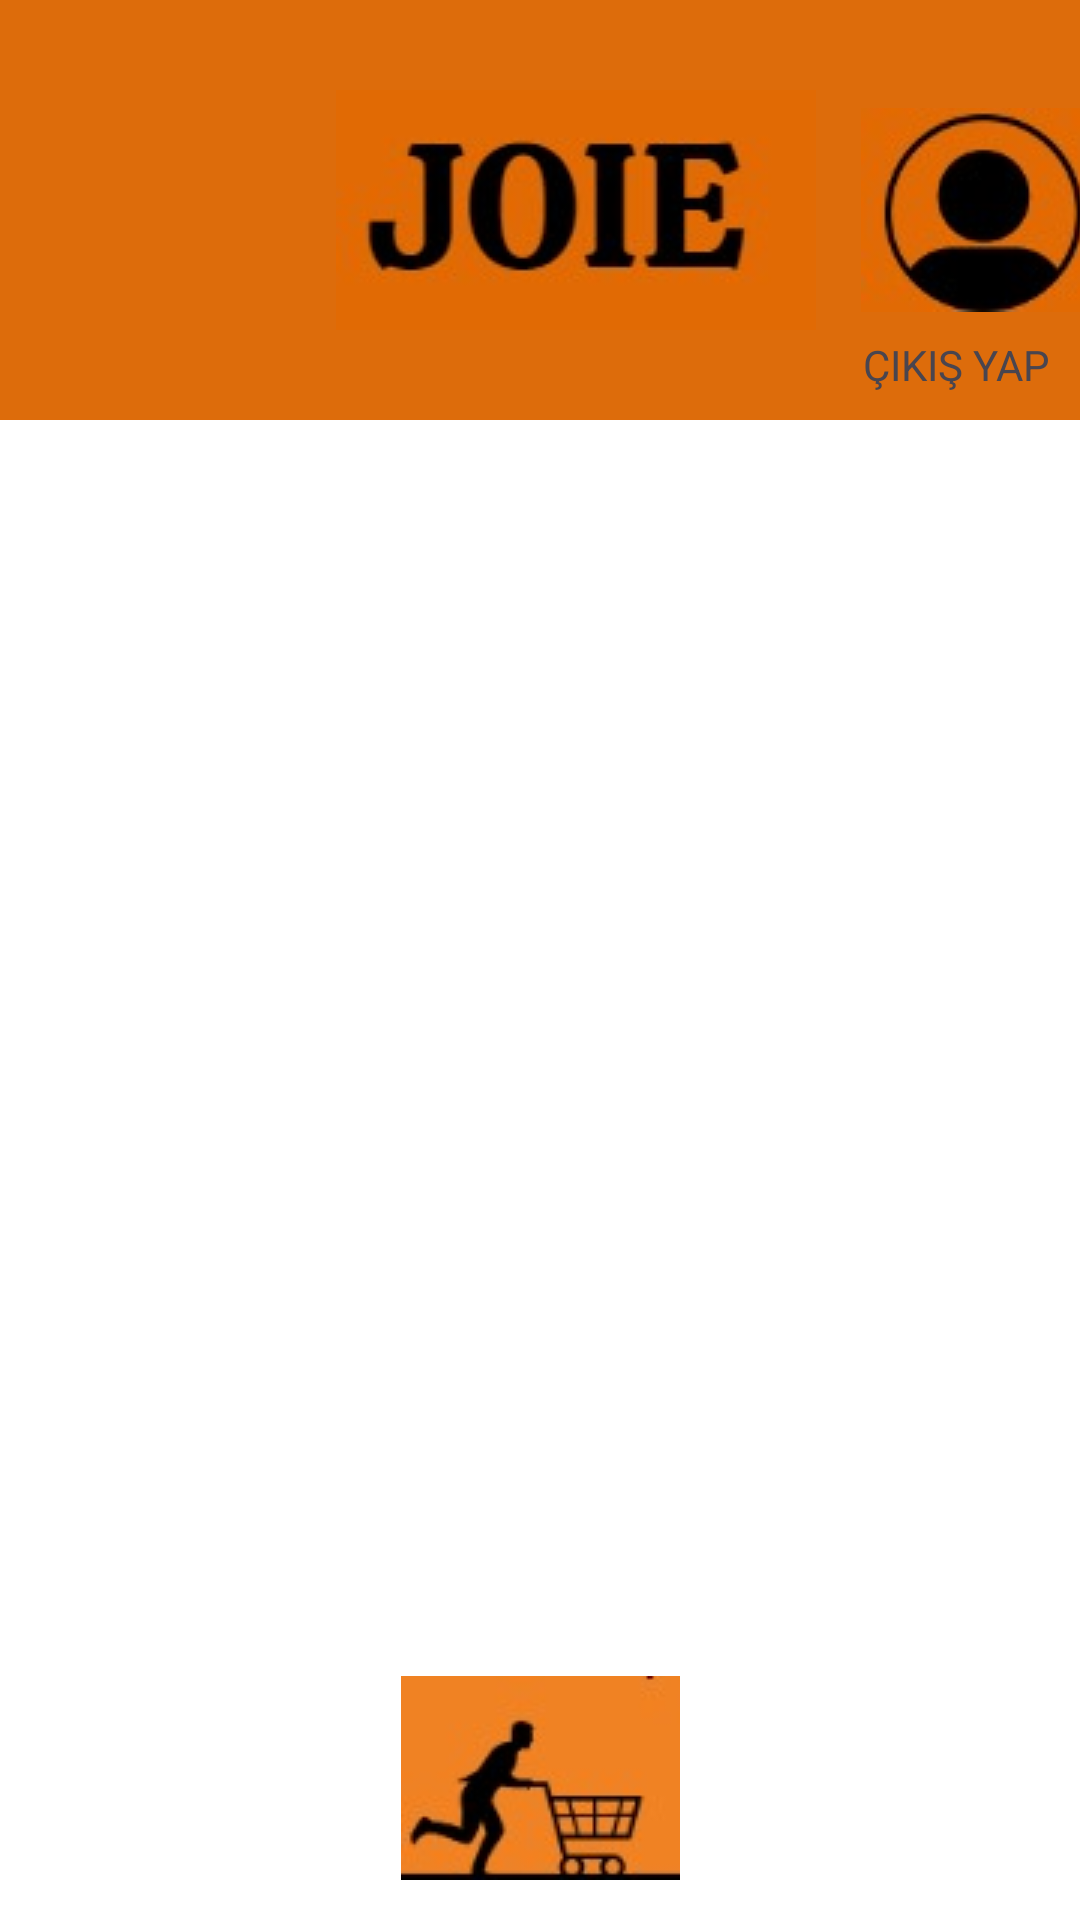

This screen was rendered from an Android layout file. Write that file and the resources it references.
<!-- AndroidManifest.xml: application theme Theme.E_ticaret -->
<!-- res/layout/activity_sepet.xml -->
<?xml version="1.0" encoding="utf-8"?>
<androidx.constraintlayout.widget.ConstraintLayout xmlns:android="http://schemas.android.com/apk/res/android"
    xmlns:app="http://schemas.android.com/apk/res-auto"
    xmlns:tools="http://schemas.android.com/tools"
    android:id="@+id/gmail"
    android:background="@color/white"
    android:layout_width="match_parent"
    android:layout_height="match_parent"
    tools:context=".sepet">

    <TextView
        android:id="@+id/textView7"
        android:layout_width="407dp"
        android:layout_height="140dp"
        android:background="#DD6C0B"
        app:layout_constraintEnd_toEndOf="parent"
        app:layout_constraintStart_toStartOf="parent"
        tools:layout_editor_absoluteY="-6dp" />

    <ImageView
        android:id="@+id/imageView67"
        android:layout_width="wrap_content"
        android:layout_height="wrap_content"
        app:layout_constraintBottom_toBottomOf="@+id/textView7"
        app:layout_constraintEnd_toEndOf="@+id/textView7"
        app:layout_constraintStart_toStartOf="parent"
        app:layout_constraintTop_toTopOf="@+id/textView7"
        app:srcCompat="@drawable/digerjoieieie" />

    <ImageView
        android:id="@+id/imageView69"
        android:layout_width="wrap_content"
        android:layout_height="wrap_content"
        android:onClick="panellacc"
        app:layout_constraintBottom_toBottomOf="@+id/textView7"
        app:layout_constraintEnd_toEndOf="@+id/textView7"
        app:layout_constraintStart_toEndOf="@+id/imageView67"
        app:layout_constraintTop_toTopOf="@+id/textView7"
        app:srcCompat="@drawable/insan" />

    <TextView
        android:id="@+id/sepettencik"
        android:layout_width="74dp"
        android:layout_height="24dp"
        android:layout_marginTop="4dp"
        android:onClick="sepettencikk"
        android:text="ÇIKIŞ YAP"
        app:layout_constraintBottom_toBottomOf="@+id/textView7"
        app:layout_constraintEnd_toEndOf="@+id/textView7"
        app:layout_constraintHorizontal_bias="0.934"
        app:layout_constraintStart_toStartOf="@+id/textView7"
        app:layout_constraintTop_toBottomOf="@+id/imageView69" />

    <ImageView
        android:id="@+id/imageView70"
        android:layout_width="wrap_content"
        android:layout_height="wrap_content"
        android:onClick="buy"
        app:layout_constraintBottom_toBottomOf="parent"
        app:layout_constraintEnd_toEndOf="parent"
        app:layout_constraintStart_toStartOf="parent"
        app:layout_constraintTop_toBottomOf="@+id/textView7"
        app:layout_constraintVertical_bias="0.969"
        app:srcCompat="@drawable/runingman" />
</androidx.constraintlayout.widget.ConstraintLayout>
<!-- resources referenced by this layout -->
<resources>
  <!-- drawable digerjoieieie: jpg bitmap (drawable, 4233 bytes) -->
  <!-- drawable insan: jpg bitmap (drawable, 3108 bytes) -->
  <!-- drawable runingman: jpg bitmap (drawable, 3106 bytes) -->
  <style name="Theme.E_ticaret" parent="Base.Theme.E_ticaret" />
  <style name="Base.Theme.E_ticaret" parent="Theme.Material3.DayNight.NoActionBar">
          
          
      </style>
  <!-- not gathered from this repository: default colours our renderer supplied (Android Studio template values) -->
  <color name="white">#FFFFFFFF</color>
</resources>
